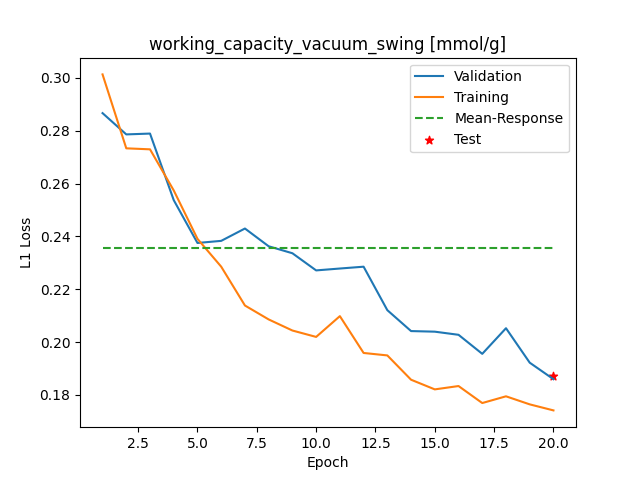

Values plotted in this chart, from the file beside it:
Epoch, Training_MSE, Validation_MSE
1, 0.3014, 0.2867
2, 0.2734, 0.2786
3, 0.273, 0.279
4, 0.2574, 0.2537
5, 0.2391, 0.2375
6, 0.2286, 0.2383
7, 0.2139, 0.243
8, 0.2086, 0.2363
9, 0.2044, 0.2336
10, 0.202, 0.2271
11, 0.2098, 0.2279
12, 0.1959, 0.2285
13, 0.195, 0.2121
14, 0.1858, 0.2042
15, 0.1821, 0.2039
16, 0.1834, 0.2028
17, 0.1769, 0.1956
18, 0.1795, 0.2053
19, 0.1764, 0.1922
20, 0.1741, 0.186
